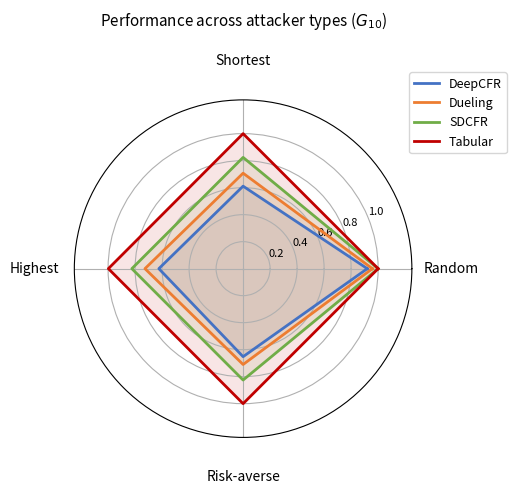

Write the Python code that produced this figure. (Note: this script raises an exception after producing the figure.)
"""Figure: Attacker type radar chart."""
import matplotlib.pyplot as plt
import numpy as np

categories = ['Random', 'Shortest', 'Highest', 'Risk-averse']
N = len(categories)
angles = [n / N * 2 * np.pi for n in range(N)]
angles += angles[:1]

# Table 1 data
methods = {
    "DeepCFR":  [0.920, 0.611, 0.624, 0.652],
    "Dueling":  [0.958, 0.707, 0.727, 0.710],
    "SDCFR":    [1.000, 0.824, 0.824, 0.825],
    "Tabular":  [1.000, 1.000, 0.998, 1.000],
}
colors = ['#4472C4', '#ED7D31', '#70AD47', '#C00000']

fig, ax = plt.subplots(figsize=(5.5, 5.5), dpi=150,
                        subplot_kw=dict(polar=True))

for (name, vals), color in zip(methods.items(), colors):
    vals = vals + vals[:1]
    ax.plot(angles, vals, linewidth=2, label=name, color=color)
    ax.fill(angles, vals, alpha=0.1, color=color)

ax.set_xticks(angles[:-1])
ax.set_xticklabels(categories, fontsize=10)
ax.set_ylim(0, 1.25)
ax.set_yticks([0.2, 0.4, 0.6, 0.8, 1.0])
ax.set_yticklabels(['0.2', '0.4', '0.6', '0.8', '1.0'], fontsize=8)
ax.tick_params(axis='x', pad=18)
ax.legend(loc='upper right', bbox_to_anchor=(1.3, 1.1), fontsize=9)
ax.set_title("Performance across attacker types ($G_{10}$)", fontsize=11, pad=20)

plt.tight_layout()
plt.savefig("paper/figures/figure_radar.pdf", bbox_inches='tight')
plt.savefig("paper/figures/figure_radar.png", bbox_inches='tight', dpi=300)
print("已保存 figure_radar.pdf")
